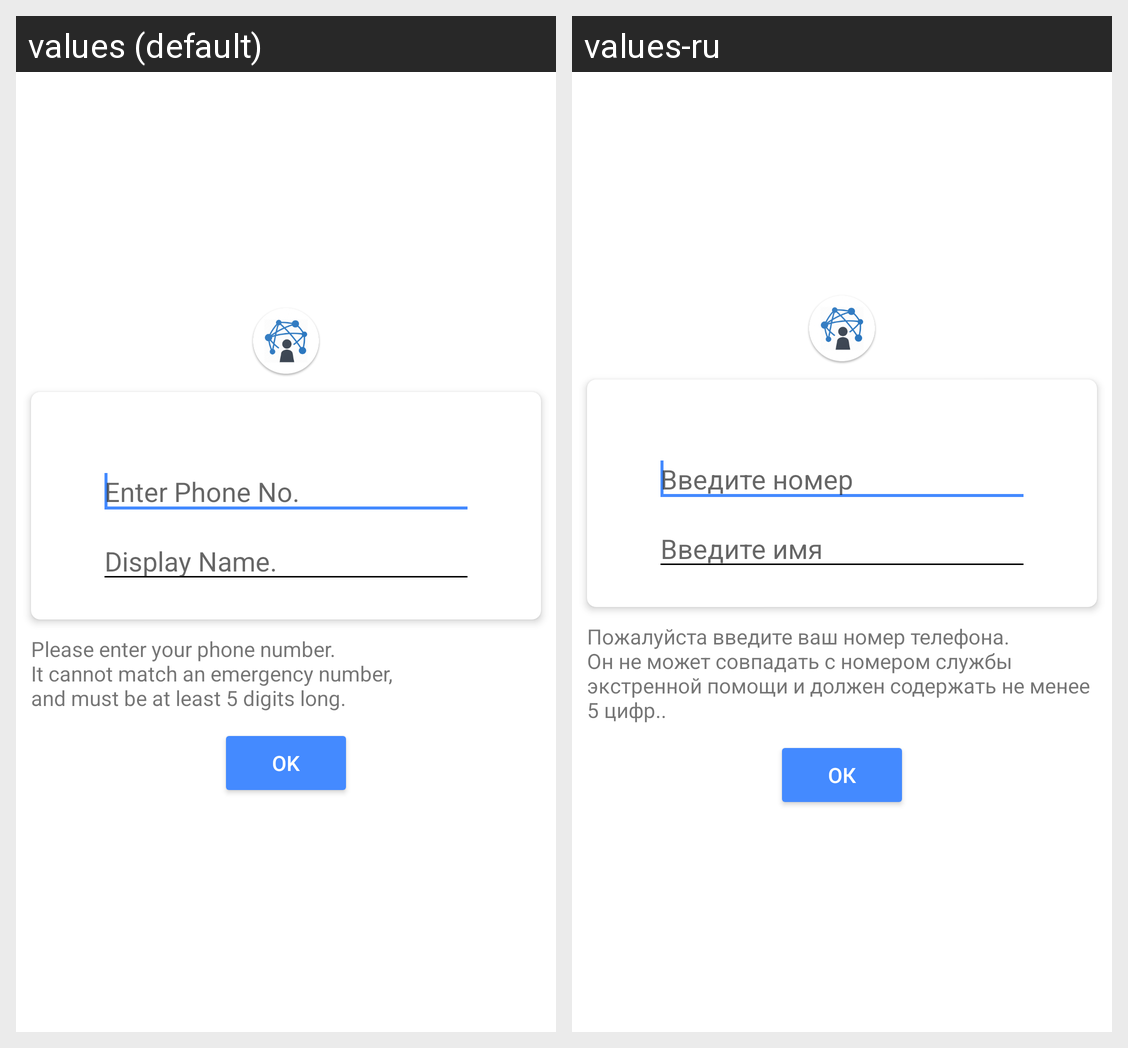

For this localized Android screen grid, give each drawn string resource with its value in every locale shown.
Android screen res/layout/login_activity.xml rendered under 2 locales, left to right: values (default), values-ru. Device: Nexus 5 (rendered at 1080×1920; each locale shown at half size, 540×960, under a caption strip naming it); theme AppThemeDarkActionBar.
Strings drawn on this screen, with the default value and each locale's value (text and hints the layout hard-codes, and strings that could not be matched under every locale, appear in the picture but are not listed):

setphone
  values: Enter Phone No.
  values-ru: Введите номер

setname
  values: Display Name.
  values-ru: Введите имя

phoneInstr
  values: Please enter your phone number.
      It cannot match an emergency number, 
      and must be at least 5 digits long.
  values-ru: Пожалуйста введите ваш номер телефона.
      Он не может совпадать с номером службы экстренной помощи и должен содержать не менее 5 цифр..

btnPhOk
  values: OK
  values-ru: Ок
